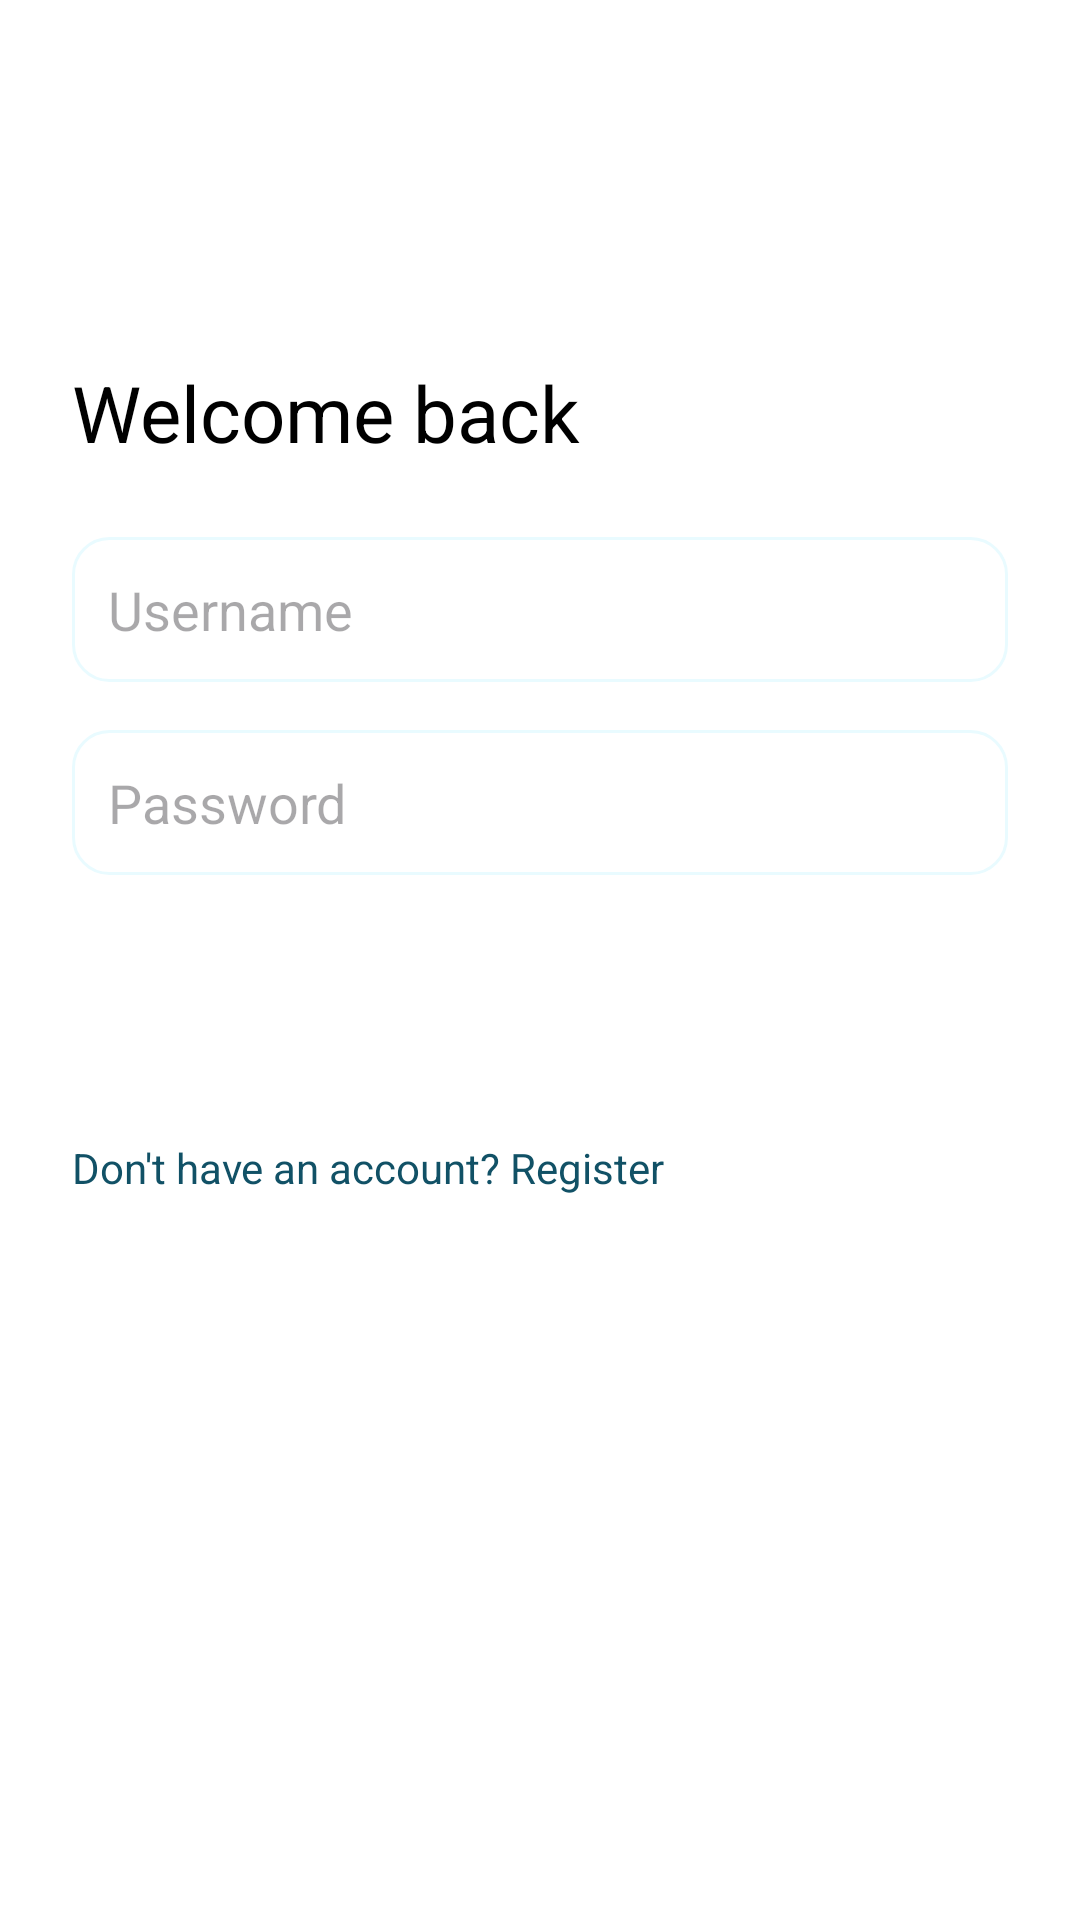

The Android layout XML behind this screen, and the referenced resources:
<!-- AndroidManifest.xml: application theme Theme.ToDoApp -->
<!-- res/layout/activity_login.xml -->
<?xml version="1.0" encoding="utf-8"?>
<androidx.constraintlayout.widget.ConstraintLayout xmlns:android="http://schemas.android.com/apk/res/android"
    xmlns:app="http://schemas.android.com/apk/res-auto"
    xmlns:tools="http://schemas.android.com/tools"
    android:id="@+id/login_root"
    android:layout_width="match_parent"
    android:layout_height="match_parent"
    android:padding="24dp"
    android:background="?android:colorBackground"
    tools:context=".presentation.ui.auth.LoginActivity">

    <TextView
        android:id="@+id/tvTitle"
        android:layout_width="wrap_content"
        android:layout_height="wrap_content"
        android:text="Welcome back"
        android:textSize="26sp"
        android:textColor="?android:textColorPrimary"
        android:layout_marginTop="96dp"
        app:layout_constraintStart_toStartOf="parent"
        app:layout_constraintTop_toTopOf="parent" />

    <EditText
        android:id="@+id/etUsername"
        android:layout_width="0dp"
        android:layout_height="wrap_content"
        android:hint="Username"
        android:inputType="textPersonName"
        android:background="@drawable/bg_input_rounded"
        android:padding="12dp"
        app:layout_constraintTop_toBottomOf="@id/tvTitle"
        app:layout_constraintStart_toStartOf="parent"
        app:layout_constraintEnd_toEndOf="parent"
        android:layout_marginTop="24dp" />

    <EditText
        android:id="@+id/etPassword"
        android:layout_width="0dp"
        android:layout_height="wrap_content"
        android:hint="Password"
        android:inputType="textPassword"
        android:background="@drawable/bg_input_rounded"
        android:padding="12dp"
        app:layout_constraintTop_toBottomOf="@id/etUsername"
        app:layout_constraintStart_toStartOf="parent"
        app:layout_constraintEnd_toEndOf="parent"
        android:layout_marginTop="16dp" />

    <Button
        android:id="@+id/btnLogin"
        android:layout_width="0dp"
        android:layout_height="wrap_content"
        android:text="Login"
        style="@style/Widget.ToDoApp.Button.Primary"
        app:layout_constraintTop_toBottomOf="@id/etPassword"
        app:layout_constraintStart_toStartOf="parent"
        app:layout_constraintEnd_toEndOf="parent"
        android:layout_marginTop="24dp" />

    <TextView
        android:id="@+id/tvRegister"
        android:layout_width="wrap_content"
        android:layout_height="wrap_content"
        android:text="Don't have an account? Register"
        android:textColor="?android:textColorSecondary"
        app:layout_constraintTop_toBottomOf="@id/btnLogin"
        app:layout_constraintStart_toStartOf="parent"
        android:layout_marginTop="16dp" />

</androidx.constraintlayout.widget.ConstraintLayout>
<!-- resources referenced by this layout -->
<resources>
  <!-- drawable bg_input_rounded (drawable) -->
  <?xml version="1.0" encoding="utf-8"?>
  <shape xmlns:android="http://schemas.android.com/apk/res/android">
      <solid android:color="@color/white" />
      <corners android:radius="12dp" />
      <padding
          android:left="8dp"
          android:top="8dp"
          android:right="8dp"
          android:bottom="8dp" />
      <stroke
          android:width="1dp"
          android:color="@color/blue_primary_light" />
  </shape>
  <style name="Widget.ToDoApp.Button.Primary" parent="Widget.Material3.Button">
          
          <item name="android:backgroundTint">?attr/colorPrimary</item>
  		<item name="android:textColor">@color/white</item>
      </style>
  <style name="Theme.ToDoApp" parent="Base.Theme.ToDoApp" />
  <color name="white">#FFFFFF</color>
  <color name="blue_primary_light">#E9FBFF</color>
  <style name="Base.Theme.ToDoApp" parent="Theme.Material3.Light.NoActionBar">
          <item name="colorPrimary">@color/blue_primary</item>
          <item name="colorPrimaryVariant">@color/blue_primary_dark</item>
          <item name="colorSecondary">@color/blue_primary_light</item>
  
          <item name="android:navigationBarColor">@color/blue_primary_dark</item>
          <item name="android:statusBarColor">@color/blue_primary_dark</item>
  
          
          <item name="android:colorBackground">@color/white</item>
  
          
          <item name="android:textColorPrimary">@color/black</item>
          <item name="android:textColorSecondary">@color/gray_medium</item>
      </style>
  <color name="blue_primary">#115166</color>
  <color name="blue_primary_dark">#115166</color>
  <color name="black">#FF000000</color>
  <color name="gray_medium">#115166</color>
</resources>
